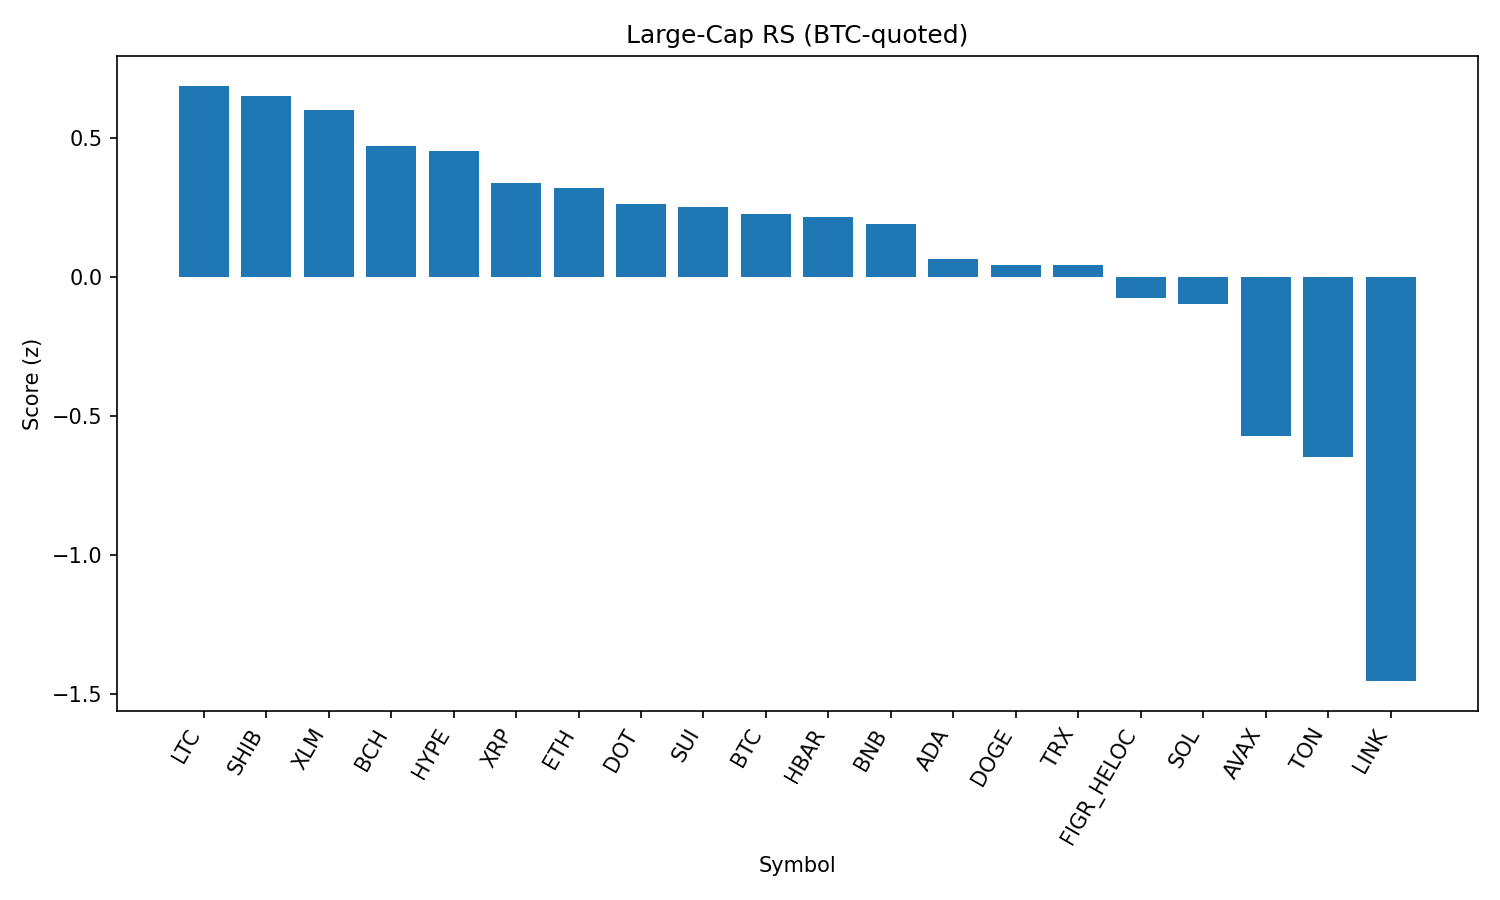

Data behind this chart, as committed beside it:
rank, name, symbol, price_btc, price_usd, pct_1h_btc, pct_24h_btc, pct_7d_btc, market_cap_rank, market_cap_usd, volume_usd, score
1, Litecoin, LTC, 0.001005, 111.1, 0.154, -0.3102, 0.2242, 28, 8471610840, 386826884, 0.6872
2, Shiba Inu, SHIB, 1.09628e-10, 1.212e-05, 0.2812, -2.027, -2.069, 31, 7141245971, 151496321, 0.6491
3, Stellar, XLM, 3.2e-06, 0.3532, 0.2457, -1.268, -5.641, 22, 11208403515, 156315014, 0.5992
4, Bitcoin Cash, BCH, 0.005336, 589.9, 0.06941, -0.8571, 8.09, 19, 11752515667, 271013278, 0.4695
5, Hyperliquid, HYPE, 0.0004092, 45.23, 0.08985, -0.2011, -0.2979, 17, 12244045396, 307425400, 0.4537
6, XRP, XRP, 2.541e-05, 2.81, 0.06789, 0.04951, -3.655, 4, 167100813839, 4346854083, 0.3393
7, Ethereum, ETH, 0.03909, 4321, 0.1804, -1.966, -2.453, 2, 521583976576, 30241072861, 0.3208
8, Polkadot, DOT, 3.422e-05, 3.78, 0.1357, -1.37, -2.132, 35, 5758790447, 165357193, 0.2631
9, Sui, SUI, 2.973e-05, 3.29, 0.1755, -1.829, -3.545, 20, 11732368631, 649038881, 0.2508
10, Bitcoin, BTC, 1.0, 110552, 0.0, 0.0, 0.0, 1, 2201639694734, 36476052866, 0.2271
11, Hedera, HBAR, 1.93e-06, 0.2133, 0.208, -1.75, -9.203, 25, 9036872152, 206737439, 0.2155
12, BNB, BNB, 0.007666, 847.5, -0.01809, 0.5221, -1.642, 5, 117971905631, 909838908, 0.1898
13, Cardano, ADA, 7.35e-06, 0.8127, 0.1418, -2.092, -3.153, 11, 29622233718, 746650143, 0.06575
14, Dogecoin, DOGE, 1.93e-06, 0.213, 0.1647, -2.552, -2.821, 9, 32122982660, 1344312892, 0.04454
15, TRON, TRX, 3.03e-06, 0.3353, 0.008823, -0.4707, -1.277, 10, 31744107984, 700910588, 0.04283
16, Figure Heloc, FIGR_HELOC, 9.03e-06, 0.9984, -0.1737, 1.598, -0.128, 18, 12225988629, 25491786, -0.07644
17, Solana, SOL, 0.00184, 203.4, 0.03659, -1.182, -3.474, 6, 110175798825, 5165576054, -0.09631
18, Avalanche, AVAX, 0.0002212, 24.46, -0.08972, -1.791, 2.163, 23, 10326537411, 466194213, -0.5724
19, Toncoin, TON, 2.812e-05, 3.11, -0.1247, -1.223, -0.6558, 30, 7982303355, 128796450, -0.6472
20, Chainlink, LINK, 0.0002034, 22.48, -0.07752, -4.158, -7.465, 13, 15246561022, 824362726, -1.453
21, Cronos, CRO, 2.4e-06, 0.2654, -0.1631, -3.919, -17.39, 26, 8919116637, 222031964, -2.034
